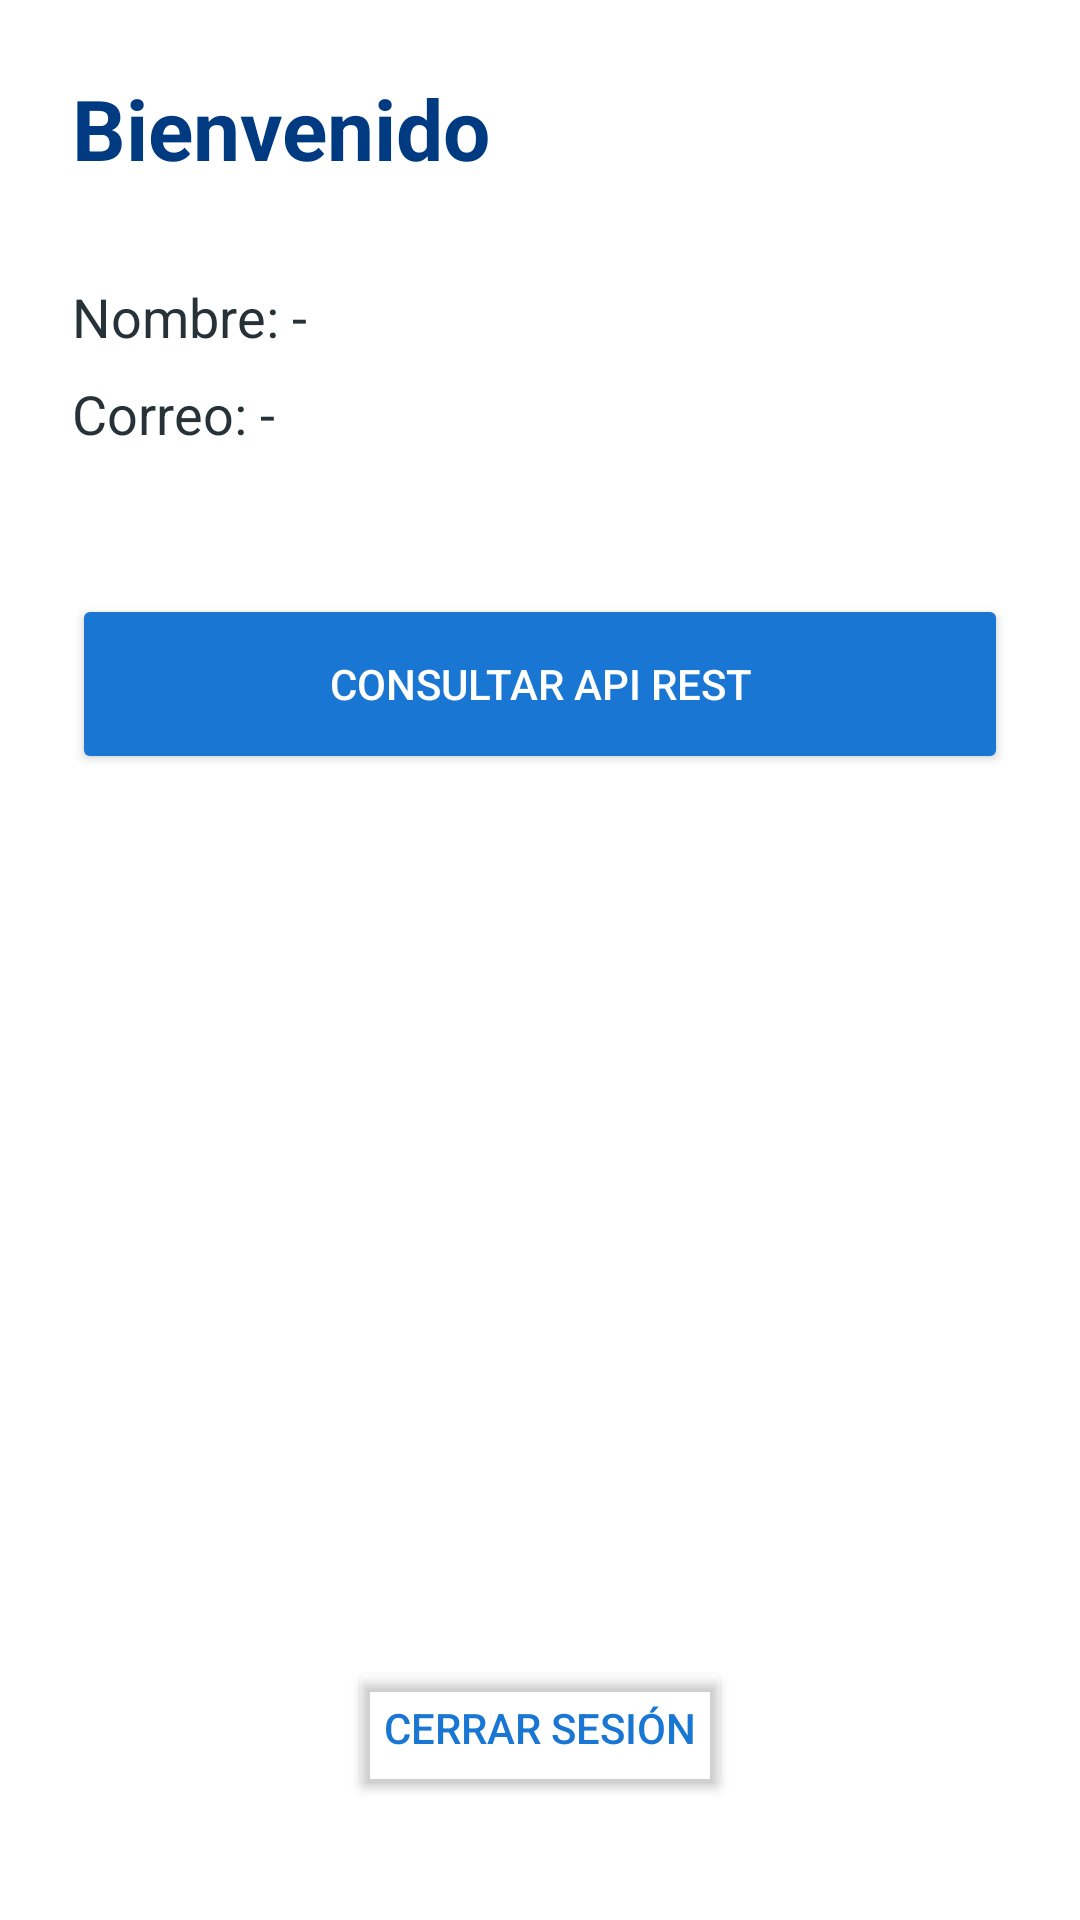

Here is an Android app screen rendered from its layout file. Give the layout XML and the strings, colors and styles it references.
<!-- AndroidManifest.xml: application theme Theme.Devappumg -->
<!-- res/layout/activity_main.xml -->
<?xml version="1.0" encoding="utf-8"?>
<androidx.constraintlayout.widget.ConstraintLayout xmlns:android="http://schemas.android.com/apk/res/android"
    xmlns:app="http://schemas.android.com/apk/res-auto"
    android:id="@+id/main"
    android:layout_width="match_parent"
    android:layout_height="match_parent"
    android:background="@color/white"
    android:padding="24dp">

    <TextView
        android:id="@+id/tvWelcome"
        android:layout_width="wrap_content"
        android:layout_height="wrap_content"
        android:text="Bienvenido"
        android:textColor="@color/blue_dark"
        android:textSize="28sp"
        android:textStyle="bold"
        app:layout_constraintStart_toStartOf="parent"
        app:layout_constraintTop_toTopOf="parent" />

    <LinearLayout
        android:id="@+id/llUserData"
        android:layout_width="match_parent"
        android:layout_height="wrap_content"
        android:layout_marginTop="32dp"
        android:orientation="vertical"
        app:layout_constraintTop_toBottomOf="@id/tvWelcome">

        <TextView
            android:id="@+id/tvUserName"
            android:layout_width="wrap_content"
            android:layout_height="wrap_content"
            android:text="Nombre: -"
            android:textColor="@color/text_primary"
            android:textSize="18sp" />

        <TextView
            android:id="@+id/tvUserEmail"
            android:layout_width="wrap_content"
            android:layout_height="wrap_content"
            android:layout_marginTop="8dp"
            android:text="Correo: -"
            android:textColor="@color/text_primary"
            android:textSize="18sp" />

    </LinearLayout>

    <Button
        android:id="@+id/btnFetchApi"
        android:layout_width="match_parent"
        android:layout_height="60dp"
        android:layout_marginTop="48dp"
        android:backgroundTint="@color/blue_primary"
        android:text="Consultar API REST"
        android:textColor="@color/white"
        app:cornerRadius="18dp"
        app:layout_constraintTop_toBottomOf="@id/llUserData" />

    <Button
        android:id="@+id/btnLogout"
        android:layout_width="wrap_content"
        android:layout_height="wrap_content"
        android:layout_marginBottom="16dp"
        android:backgroundTint="@android:color/transparent"
        android:text="Cerrar Sesión"
        android:textColor="@color/blue_primary"
        app:layout_constraintBottom_toBottomOf="parent"
        app:layout_constraintEnd_toEndOf="parent"
        app:layout_constraintStart_toStartOf="parent" />

    <ProgressBar
        android:id="@+id/progressBar"
        android:layout_width="60dp"
        android:layout_height="60dp"
        android:visibility="gone"
        android:indeterminateTint="@color/blue_primary"
        app:layout_constraintBottom_toBottomOf="parent"
        app:layout_constraintEnd_toEndOf="parent"
        app:layout_constraintStart_toStartOf="parent"
        app:layout_constraintTop_toTopOf="parent" />

</androidx.constraintlayout.widget.ConstraintLayout>
<!-- resources referenced by this layout -->
<resources>
  <color name="blue_dark">#003B82</color>
  <color name="blue_primary">#1976D2</color>
  <color name="text_primary">#263238</color>
  <color name="white">#FFFFFFFF</color>
  <style name="Theme.Devappumg" parent="Base.Theme.Devappumg" />
  <style name="Base.Theme.Devappumg" parent="Theme.Material3.DayNight.NoActionBar">
          
          
      </style>
</resources>
